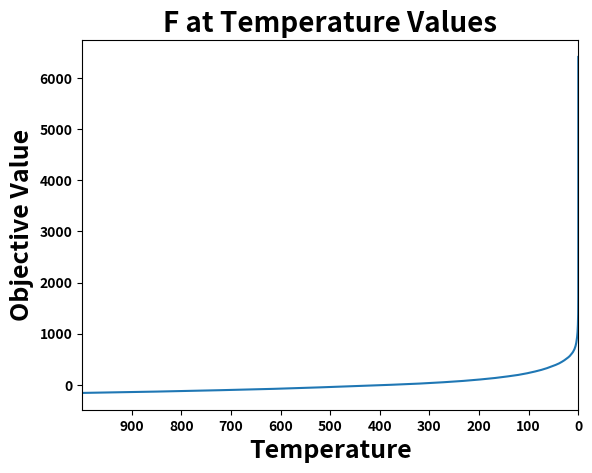

The matplotlib source for this figure:
# -*- coding: utf-8 -*-
"""
Created on Sun Jul 19 14:01:22 2020

@author: Priscilla
"""


# -*- coding: utf-8 -*-
"""
Created on Sat Jul 18 16:57:12 2020

@author: Priscilla
"""


# -*- coding: utf-8 -*-
"""
Created on Tue Jun 30 10:36:41 2020

@author: Priscilla
"""
import numpy as np
import matplotlib.pyplot as plt
import random as rd
import datetime
import math

x = 2  # initial x
print("initial x is: %0.3f" % x) 

T0 = 1000  # the temperature (temp.)
temp_for_plot = T0 # for plotting purposes
M = 300  # how many times you will decrease the temp.
N = 15  # how many times you want to search your neighborhood
alpha = 0.85  # by how much do you want to decrease the temp.
                # when you increase m by 1 (m small)
k = 0.1 
f_bias = -180
dim = 500

F_possible1 = 0
F_possible2 = 1
F_current1 = 0
F_current2 = 1

pi = math.acos(-1.0)

griewank = [3.84659435985590650000	,	4.32362205743831400000	,	-2.82162936954134660000	,	0.64653817598325247000	,	4.33820186507238860000	,	2.44086997163238270000	,	-3.45931024094417690000	,	2.33705875868148190000	,	3.97998055845581790000	,	4.29001432377431870000	,	2.37393205013967900000	,	3.22497677779046480000	,	-0.02357444132856745300	,	4.62738596973685290000	,	4.61343548806945060000	,	0.99472289660911883000	,	1.61013771594735380000	,	-4.72534651890507180000	,	-2.69746520854975190000	,	1.03554783612756030000	,	-3.20479347565686280000	,	3.80570384213743300000	,	-2.67825376696940950000	,	-3.22904694383140530000	,	4.41155071547800230000	,	0.71588795412156880000	,	-4.42193783023913410000	,	1.49159450028917990000	,	0.73886515440924061000	,	2.17939203431947700000	,	-3.27775808051280390000	,	2.78361458030800430000	,	3.59618722428571940000	,	-4.71920145963546120000	,	0.51737211903540103000	,	-3.60436016313426500000	,	-3.20398391316968570000	,	0.46834593997223894000	,	-2.03018571769825940000	,	-0.39847622798595861000	,	-3.77110777709327880000	,	4.96803420032206410000	,	4.32145012226136770000	,	3.35468721097956820000	,	-4.86572422704170030000	,	4.83206725560307860000	,	0.21250489640939652000	,	-4.27497782384513860000	,	3.68403046219052220000	,	4.78742874105958190000	,	-4.08430713301539240000	,	3.42023681137689910000	,	-2.35468324182235960000	,	1.24216769847776120000	,	0.48673780445719039000	,	-2.25401845871946890000	,	-3.34869931635213280000	,	2.67696967257104030000	,	-0.52956976681378798000	,	-3.83108806452909570000	,	3.02184177001129580000	,	-3.09146211527791870000	,	4.19477292777768970000	,	-1.34881226134492490000	,	3.46887851258654760000	,	3.06580510670824320000	,	0.26927432711349120000	,	-1.12314391029412340000	,	2.34127028872317490000	,	0.28629115533644356000	,	2.42005490213420060000	,	3.49876055752973160000	,	1.38995774976960900000	,	0.11681844620488135000	,	-4.67812330654757160000	,	-2.17060403488057660000	,	4.15902718307393830000	,	3.48530827699488020000	,	3.24522547271993390000	,	-4.37165924178428260000	,	4.69947407052000980000	,	3.86886805426119730000	,	2.64071860684072310000	,	1.85826681439607370000	,	4.70938100649540740000	,	-0.13341202353625903000	,	-4.24859539535957340000	,	-0.45585467139328095000	,	1.14761344547568990000	,	1.14068904332716240000	,	4.21912724335195580000	,	0.75180418620409384000	,	-0.37611153830536903000	,	-1.27392864603717990000	,	-0.45903032937348964000	,	-2.23822070531123000000	,	-4.85371159484915720000	,	4.58196911633225310000	,	1.17987248535943580000	,	2.25731722185323580000	,
-0.74687226990934441000	,	-4.32996373387903160000	,	-2.96893944676675850000	,	-0.93821254682555910000	,	-3.76538979628983660000	,	-1.71287739867569040000	,	-1.51746149243441850000	,	-4.93855084648486730000	,	0.32859060545807850000	,	0.35387435981415560000	,	1.53559437199688630000	,	2.60413811032178530000	,	3.42795223773113200000	,	2.22916381687181180000	,	-3.71913189028108440000	,	-0.22131587997362878000	,	4.38097087844250050000	,	-0.56322569059145433000	,	-2.55842175460648800000	,	-3.82576797137672790000	,	-1.94916916321552150000	,	-0.74888196870716150000	,	-2.84791686245635440000	,	0.38554863319186783000	,	-3.78648333457011520000	,	-0.90420601682842250000	,	1.28684102391585590000	,	3.71425952445820510000	,	0.47305470527811888000	,	-4.56220127266064870000	,	-4.21045147614207590000	,	-1.17246189280217910000	,	3.70743639115060650000	,	-1.77569501263565940000	,	2.71998368251837160000	,	1.31043779631161430000	,	2.94006004474756820000	,	4.60748301682731310000	,	-4.78040111702889090000	,	-3.88054742242878080000	,	-3.16423797581683490000	,	4.25616461387242670000	,	1.68222267359678310000	,	-0.13810535504022869000	,	3.36761600846266520000	,	-0.55093220488030781000	,	-0.02204628160280908100	,	-0.02655998260656655700	,	-1.69475374274010490000	,	3.72195059427849270000	,	2.22329543699955150000	,	3.90542964189744170000	,	-2.05518762543488980000	,	-0.48407041617786106000	,	0.87681728419933691000	,	-3.51409861019323920000	,	2.89971771960807520000	,	3.95767066130325060000	,	-4.89211058279228970000	,	-1.07864127649285460000	,	0.48440541941322302000	,	-1.67248405360006510000	,	-3.17537268258418410000	,	-2.30943139579173360000	,	1.18631620979269140000	,	-3.64351633360777250000	,	0.06025187690761946200	,	-4.56830093364986120000	,	2.34381005248501050000	,	-1.82865540072475690000	,	-1.00758043824160560000	,	-1.60036918152803320000	,	2.16578693023990710000	,	0.91980784262414517000	,	3.48612670091810980000	,	-4.78607068680704370000	,	1.27625784200531460000	,	3.51605118895363770000	,	1.62042986335280760000	,	4.69734019764048760000	,	4.25837088518724730000	,	1.95177257879044670000	,	-2.42143981614357130000	,	-0.00750108561007412080	,	-3.90520528356937510000	,	-0.33199366381132212000	,	3.87190546230943160000	,	1.66043988850848300000	,	3.81326123805721910000	,	4.89439319155589380000	,	3.52166329499369720000	,	-0.45727792938793588000	,	-3.16292174575285360000	,	-0.42268982793566323000	,	-1.58827898773343800000	,	3.59818657549848450000	,	1.64418838827934090000	,	4.51803427839436540000	,	4.61474947355094400000	,	2.20988508015913610000	,
-2.57100316818393710000	,	2.31496349285293060000	,	-2.49207945467588620000	,	2.17648971322415010000	,	-1.64492420692119800000	,	-4.67714933619784290000	,	-3.29956980295154080000	,	-2.22847982100926160000	,	-4.08906437158794670000	,	2.54297744986986450000	,	2.58942130003474790000	,	3.82610841866989840000	,	1.71198754741557750000	,	0.04742946930741709400	,	-1.63773207577869420000	,	-4.28129265309231320000	,	0.96227004853813636000	,	3.21840858439873050000	,	4.63582554032944930000	,	-3.39642515770465000000	,	1.89598974536023410000	,	0.39358005338605651000	,	-2.58470820925039390000	,	2.49670609988593740000	,	-2.95196042093257340000	,	-2.04348332823653140000	,	1.14619111412126350000	,	-0.82386354631573688000	,	-1.44133030415175560000	,	3.19420810471803480000	,	3.66533495688334730000	,	0.43536656872110502000	,	2.76679223172648040000	,	0.79880766583938634000	,	-3.22982798521234790000	,	-2.80992376343860520000	,	-0.56208411944273262000	,	4.03176276816847330000	,	1.94137650026374690000	,	-1.73053797428780600000	,	3.84449293042062300000	,	1.02068808592065350000	,	3.62301871361504620000	,	-1.63468027331510780000	,	2.54459609679157060000	,	-2.01882006256177160000	,	-3.97577107241811720000	,	2.93656480559825360000	,	-0.10277800310991214000	,	-3.22215355542912140000	,	0.55881447589876654000	,	-3.33129817323933340000	,	2.80120908727222600000	,	1.05322393149736020000	,	-2.27571380486834010000	,	-3.97360835742390780000	,	0.51143755251028900000	,	4.99318151917456280000	,	1.36343786525209690000	,	0.91355587117620729000	,	4.86149637945286630000	,	1.63848845594704430000	,	-3.01003826250214600000	,	-4.27265858591698320000	,	-4.27507691848955230000	,	-2.92628348322306440000	,	-0.80800426001205938000	,	0.23936558708710720000	,	2.17759630565334740000	,	3.42434796997301480000	,	1.72854677628255350000	,	-4.49566518846878080000	,	-2.11022042980450570000	,	-4.03002054646941500000	,	-1.99784576434443690000	,	1.54848478280930380000	,	-1.27619147404443560000	,	1.25506287683774160000	,	3.58541212795461740000	,	4.45625498033470540000	,	1.12731106916754790000	,	1.41322928604926190000	,	0.54175586406694709000	,	-2.77323347897030810000	,	-1.02957479610847000000	,	1.58566838962480450000	,	2.10954915707857180000	,	2.98041416079261800000	,	-4.67184750563062410000	,	0.13630176621454559000	,	-1.23846972480408010000	,	3.18736795964296780000	,	-0.84624884974890691000	,	-3.62608305187763860000	,	1.33196927580771000000	,	3.17125467719547770000	,	-0.38034211835480036000	,	0.04785613992957493700	,	-4.21707947552753290000	,	1.58427686329916110000	,
4.80737575425865420000	,	4.05904342482433830000	,	-3.25147144629672980000	,	-3.24452913351239710000	,	-0.84973078571786687000	,	-1.80219732193950270000	,	4.34400124493396330000	,	1.05085923170020830000	,	-1.05506182946125810000	,	2.50854415357914200000	,	4.89923941870485000000	,	-4.74147576936355450000	,	-3.01049974776724220000	,	4.74125991836961090000	,	-4.71399389737207390000	,	-1.45248128514012720000	,	-1.07537758772457750000	,	3.98770595871029880000	,	0.58257005044346588000	,	2.92569548152805400000	,	3.81127593803623730000	,	-0.95567785418438778000	,	0.27457521427282217000	,	-2.61279946211591870000	,	0.21291974050568907000	,	2.45029430002388880000	,	-3.04450175752055910000	,	-1.77060995731363580000	,	-2.55608531024024010000	,	0.32489483681645925000	,	-1.85260041717206560000	,	4.66199791029280420000	,	2.64618286871176170000	,	-1.83548023608842040000	,	-4.65031103081832240000	,	1.53117273969012670000	,	-1.16164958905454880000	,	-0.80603717973649314000	,	-2.03444730626177740000	,	2.28988544412739790000	,	-2.20227182987610700000	,	-0.68740505536672991000	,	-4.51669340284120400000	,	-1.30866211866121600000	,	2.70247003140765240000	,	-4.45713400022129490000	,	-1.11238789838970620000	,	-4.25003905241359980000	,	-3.85713615088153940000	,	2.90884087956665200000	,	4.34348591567961860000	,	2.75331061502270740000	,	-0.31442852146523492000	,	-2.75493307734147570000	,	2.05592073917892910000	,	-0.45128216178826186000	,	-4.65932659151908180000	,	-1.79378114635191380000	,	-0.14770541221403555000	,	3.39498834774340350000	,	-2.06086308476603010000	,	1.41001646755161940000	,	-0.83411764584875847000	,	-1.56412160191991310000	,	4.55847483185552700000	,	-2.44602244767784920000	,	-4.61542556461159850000	,	3.84918040360863320000	,	0.21228624444050137000	,	-0.55037006668708166000	,	-0.73048545718541558000	,	-0.02308507918480362500	,	3.33943522219268020000	,	2.74694327339450160000	,	-1.58562917510762260000	,	-2.80636578656003670000	,	4.76492065551913950000	,	-1.96536305181843930000	,	-0.45481416688355125000	,	-4.11922375006174320000	,	1.08060339765327380000	,	4.27000804398445230000	,	-2.15286870519600940000	,	3.20771078358620090000	,	0.82600491898092443000	,	3.33584032951617360000	,	-0.52445883269493532000	,	-3.97873766549337700000	,	0.74598757369066604000	,	-1.36595980221532190000	,	-0.03252877497866180100	,	-4.51407920505741430000	,	1.75418571475873720000	,	4.79320474210929780000	,	2.58806563208627250000	,	-0.89366407064644449000	,	-2.68860063230432010000	,	1.70699806153276870000	,	-2.83967643883319100000	,	-1.18905323815660240000	,
-1.76942050775907410000	,	-0.76590786357747387000	,	3.95321604956761340000	,	1.39199484510418170000	,	3.76604016209591920000	,	1.81526669282590270000	,	-0.85162551454183077000	,	1.05165841619739720000	,	-2.44500474487795750000	,	-4.30792766918707850000	,	0.39183739807403395000	,	2.12503265915304770000	,	-1.49069727824236690000	,	-4.63332703526606340000	,	2.12951785020021940000	,	-4.05818881950695240000	,	-4.62649374624328220000	,	3.28649051457579230000	,	-1.95454789308729370000	,	3.67888034406385240000	,	2.90813857581120590000	,	-2.89932760579446610000	,	-4.59859823716304560000	,	4.87634224013042680000	,	-2.14028694955242790000	,	4.49075099889420850000	,	-4.77836072192746290000	,	-4.79922684575687790000	,	-1.62250189055096470000	,	4.74230397963269820000	,	3.65758375742753650000	,	3.35620560560784750000	,	4.99291418808923200000	,	2.31775698007379920000	,	-3.79880812659146730000	,	3.78467728975569170000	,	-4.73128292216192390000	,	0.69239128627245261000	,	-2.07224688299207700000	,	0.91933526680896982000	,	3.99224308829426630000	,	4.68903352375285110000	,	-3.33978112832524990000	,	0.27749036818800032000	,	-1.54842195163986320000	,	-0.50151024790378784000	,	-0.29294125772294777000	,	-0.96264287594898690000	,	4.71124011429371410000	,	-3.63141208808733570000	,	-0.12012665255686539000	,	-3.10068064289274670000	,	3.46360676562572680000	,	1.25712408985466690000	,	3.00157932844455640000	,	3.90469508962856620000	,	-0.02464162111960810400	,	-4.56114175616960080000	,	2.82481828424858960000	,	-2.63305374295024210000	,	-0.84973375877712787000	,	-1.55914360854663500000	,	-2.40631578905714960000	,	-4.45623145054954590000	,	1.24432624968220830000	,	-2.16625151523373380000	,	4.97482098410493910000	,	3.96523848844354990000	,	-1.58554834194791190000	,	0.78111106629084759000	,	2.64369510773074360000	,	-3.52830681472316860000	,	1.25918864905537830000	,	-2.05913142300537010000	,	3.10248274685683970000	,	4.47252752552543240000	,	-0.46551199532223553000	,	-4.95210853493021210000	,	-3.88462680982658350000	,	0.27068763883927183000	,	-3.28303382655541130000	,	-0.66973359211400574000	,	0.69766146705047571000	,	-2.97253352935903600000	,	-4.00827021706578270000	,	0.57261875323986899000	,	1.10599363130143760000	,	-3.97915475786232080000	,	0.95575386452555833000	,	1.64571268066161200000	,	-2.33233190475447130000	,	0.65787557761731374000	,	4.14869790576257810000	,	1.98311751784837580000	,	-3.39687418099560380000	,	-4.06531727743649010000	,	3.64037633123729520000	,	4.16671670826021590000	,	0.62239987399209085000	,	0.79680458338724058000	,
4.85465607161786390000	,	-3.24818518393493290000	,	-3.03056258566600570000	,	-3.29382298194607070000	,	4.19946921642110030000	,	-1.44227075734864400000	,	-0.32228133904706624000	,	-1.38280879160605160000	,	1.18003665813000150000	,	2.08982492520334870000	,	0.80132026615706309000	,	0.80633466258544306000	,	0.00307398922807511350	,	-1.11783315637709050000	,	-4.64079761306663750000	,	2.74879433220023820000	,	1.63374106050712700000	,	-0.53651474549863831000	,	3.04961646810974860000	,	-3.08275311253218300000	,	0.51667172209809209000	,	0.15848721716278114000	,	-3.48327897103312440000	,	1.31640289888205150000	,	1.52543351374845850000	,	-1.14062699106074830000	,	0.56399191827147099000	,	0.24400392423976314000	,	3.77365123492515760000	,	-3.27919837348436440000	,	2.44820905797052200000	,	3.90447897915158750000	,	-1.38117761098423570000	,	-3.98781827709549490000	,	2.91285700506227310000	,	1.59895823392815920000	,	-1.68459356508921850000	,	-3.61778596660947120000	,	-0.10408241328129542000	,	-4.31335064317280280000	,	-0.54399684180154573000	,	0.03209842752161851100	,	3.05524104491514950000	,	-2.57577915932582610000	,	-4.67369686757112570000	,	4.40428437984682470000	,	0.40696520285540050000	,	-1.64601779265969080000	,	2.01078707046555570000	,	2.83645024134759180000	,	3.42296975074047790000	,	3.17414244829499740000	,	-2.13137611852103110000	,	-1.20479064529697810000	,	4.38486278490956140000	,	-4.00187768757956610000	,	-2.46801946628893900000	,	4.54030856310474640000	,	2.57744811528352800000	,	3.96772693891206170000	,	-2.31858718390829300000	,	-3.13679672637554670000	,	1.90779151516194290000	,	4.46848185470565440000	,	-0.25437135169730674000	,	-1.81719933049316570000	,	1.66649740415738010000	,	-4.28630052329695310000	,	-0.00441529703125720370	,	-1.74755674633763380000	,	0.74576961449911661000	,	-2.24004658188887260000	,	-2.26060972002153140000	,	-3.33718546236901450000	,	-1.20562674453644550000	,	1.72318795168609640000	,	-2.02048866490967650000	,	-4.32778916778853160000	,	3.45786663906361550000	,	1.03202898968927140000	,	3.84904539437676620000	,	-3.62870112285405440000	,	-0.70379964901847458000	,	1.05509477230705340000	,	4.16874315508180620000	,	4.09434242629500390000	,	-1.20926388941939860000	,	-2.13014676007619830000	,	2.71208607770815750000	,	4.10203841705761900000	,	-3.58936417836867920000	,	3.96969242443899260000	,	-2.10873615997674510000	,	2.76630830295006550000	,	3.91620309160805920000	,	0.78402253143418665000	,	3.82153159204470150000	,	2.19812607737286390000	,	-0.01144562424598305500	,	-1.96530875591109400000	,
3.98515773915216090000	,	-4.60005039972951040000	,	0.88818235608779883000	,	-4.50595026391947330000	,	0.15780023318091985000	,	-1.96951401466985660000	,	-3.98073247812799820000	,	-0.11958510280313117000	,	-4.13605268611848590000	,	4.32296262848194420000	,	-3.18739490343453640000	,	3.82685211549323870000	,	-3.98967577403261850000	,	3.94518521381044530000	,	0.88533870316355401000	,	0.50884629863123187000	,	-1.38676922414543570000	,	-4.46727241828238950000	,	-2.79823423443745560000	,	-1.13547155884719950000	,	-1.84911632996155630000	,	-2.95682196468696870000	,	-1.83823295813359520000	,	-2.53013753363909100000	,	-2.37345546977015690000	,	3.13404126613562180000	,	-3.98010550661470750000	,	3.00612139959087980000	,	0.56033188975086023000	,	-1.46206167796050760000	,	3.86193962058299430000	,	3.75738054493211320000	,	3.49133312764263160000	,	4.62243631624371080000	,	-2.58262573683140540000	,	4.50683306529388440000	,	2.96286693036199720000	,	4.04836028040844020000	,	1.08705397825055080000	,	-1.10518109334024840000	,	1.47263555258996790000	,	-0.06171022083604871300	,	-1.46549405237267030000	,	-2.66124110332092020000	,	2.20868470056230850000	,	-3.30425020893421410000	,	-1.81402517467856630000	,	-3.89449461113410060000	,	-0.39442895574239056000	,	0.10037776247961094000	,	0.70641227430308096000	,	2.65258964495612480000	,	-1.41760152236589000000	,	1.75327353946582140000	,	-3.18966507071272170000	,	4.53083650282344760000	,	3.93355719428211080000	,	0.97282324544072374000	,	3.39351616489378040000	,	-1.76003929272813850000	,	-2.10620421951535870000	,	-0.66825350074869760000	,	2.77831781114224970000	,	-1.79089213905048840000	,	2.61766320652680480000	,	-1.16744781808571170000	,	3.93199520509361730000	,	-4.00331538927800070000	,	-2.49329113595460150000	,	-2.33123113103892800000	,	2.47165205143107340000	,	2.72469425272994230000	,	2.82235510231616080000	,	-1.56351031559575660000	,	3.78344483170260300000	,	-1.13647855484157030000	,	-0.36997408177829882000	,	-3.44729541366772900000	,	-3.83759325518379100000	,	-3.17007751863121000000	,	-2.73568542879981360000	,	1.11426965151839230000	,	0.83391951247039131000	,	0.52594680587017795000	,	1.38550729686725570000	,	-0.36698034563994142000	,	-4.01480526046516490000	,	4.34371763136316600000	,	3.41873628575646120000	,	-0.12804177466191291000	,	-1.88183000994553230000	,	2.01544936031266350000	,	3.40178993990654810000	,	2.45134515745003160000	,	-3.53779937256563540000	,	2.66060463127635670000	,	-2.34503116309553010000	,	2.88832836891283760000	,	-3.84894246774772150000	,	0.65560533021079692000	,
-0.77131662401010459000	,	2.00444410134934790000	,	0.33379538854726398000	,	-1.99353044307099130000	,	1.73338171656062200000	,	-4.93667722513336660000	,	4.90405519471212340000	,	1.20737196248900340000	,	-1.45978052388940240000	,	-3.50160637730842070000	,	-2.83312071740684070000	,	2.91034475180273140000	,	-1.13286870042045300000	,	-2.31943785196782710000	,	4.38367655038179120000	,	4.42679396785423410000	,	-0.35753175178567442000	,	1.74557399922276520000	,	-4.26343195034898770000	,	-4.42567306314135770000	,	2.44729538824530660000	,	-0.35275037669267917000	,	3.25166474941469730000	,	-4.37021197545015380000	,	2.90571625282094640000	,	4.81915431064543220000	,	3.44444190196555410000	,	-0.46534934826313101000	,	-2.42970860408342040000	,	-2.68609686440377170000	,	-0.01896451358751694000	,	4.91781952974163520000	,	2.04293141591288310000	,	-2.18996777515841900000	,	-1.36370253683986810000	,	1.72201688704308080000	,	0.98924870024980827000	,	3.77435549631053390000	,	-0.07706586429967377000	,	-1.75161751343512640000	,	3.51206557343719440000	,	1.10384611327845490000	,	-4.73859944284618000000	,	2.24977152605480320000	,	3.07625257015657640000	,	3.26475035074869700000	,	-4.67209975531303720000	,	1.87555360313511250000	,	0.17442906647186973000	,	-2.37100389396134090000	,	2.01150546492871120000	,	-4.26239133619973210000	,	4.32002547738638040000	,	0.79333315641369495000	,	-1.68758805700890190000	,	3.24464515442841340000	,	4.55908931071416920000	,	-4.43838259603914050000	,	3.66099358084397150000	,	1.45432681236471680000	,	0.07846366141373906100	,	4.33490731434614850000	,	4.48093296242079480000	,	0.67512806247410051000	,	4.69331432775159390000	,	-2.24813999600512650000	,	3.98602691271000960000	,	-3.46770202901536480000	,	1.70743812412660920000	,	1.64152301872209170000	,	1.08212167457482880000	,	-0.82181801375516805000	,	3.91853250638849640000	,	-2.45562475452375310000	,	4.27564748349732150000	,	-3.35310536545913340000	,	2.81475111731203760000	,	2.06243326327339280000	,	-0.53300297020750342000	,	-0.81989437986737723000	,	-4.54895378683279450000	,	-2.32264874942070240000	,	0.30341973161919888000	,	3.52081571455443410000	,	2.70848865181028220000	,	-2.23505138426185380000	,	2.58606410947649670000	,	-3.91223289252492810000	,	0.61056178674326844000	,	2.13337761568794090000	,	2.92250980713748550000	,	-2.90761636996360150000	,	2.30129936554941490000	,	-3.05036962849974500000	,	-1.88157340253513630000	,	2.13615956284741500000	,	-2.96834395419390380000	,	0.50393493587674421000	,	-3.80588962765497120000	,	4.44140191032087730000	,
-0.63601331773936032000	,	3.34259200107199740000	,	0.63348654936994819000	,	1.24775791630626640000	,	1.79029407064996350000	,	-3.32287118966985680000	,	-1.04338794634916130000	,	-4.12536198866513710000	,	-3.64061323220630140000	,	2.57748091131722030000	,	-2.32831725257526840000	,	-2.65386971992047860000	,	-1.86176741957269520000	,	4.92033819814973410000	,	2.68439315253497670000	,	3.29986167171852250000	,	3.16970585029772070000	,	2.64623213710152870000	,	-0.67833355118178229000	,	-0.78216929394194246000	,	-3.67591955622505130000	,	-4.10193862027277500000	,	-2.56539216065547840000	,	-3.87232718276258850000	,	2.97610664013017520000	,	-3.87886027848848740000	,	2.76750783469590460000	,	1.20396472564765670000	,	-3.40845086451187920000	,	-2.08227737748189230000	,	-2.89130604025946610000	,	1.13065375817900820000	,	2.91947495091048200000	,	-1.88228233712563140000	,	2.40944540936284570000	,	-2.54488224726288960000	,	-4.49955820027013950000	,	0.89837478661349746000	,	1.75920727425598680000	,	2.45085482434336830000	,	4.65106940939364930000	,	1.82222981058302660000	,	2.24094887995254320000	,	3.83723738945806230000	,	0.98147528778399185000	,	-3.48761073355619900000	,	-2.89682880310996450000	,	-2.42795665162520490000	,	-2.97121508794893740000	,	-2.50263210869742990000	,	-3.91894274069090360000	,	-0.85361419820687257000	,	1.92320699922828630000	,	1.42091641711896610000	,	3.58675992809550160000	,	1.73220754039292050000	,	-0.76391127383140223000	,	4.98961936952608200000	,	-1.16492180166340110000	,	-2.40995171154638310000	,	-1.93453533717531820000	,	4.08590882796598900000	,	-1.50314603585484980000	,	1.44931374973153470000	,	0.77747751515529462000	,	-3.23297568571807800000	,	1.11992319486824070000	,	-0.54360506530060171000	,	0.81427046046359308000	,	4.92585428494264300000	,	3.92165644982017800000	,	-2.88898537014316760000	,	1.81079432636695260000	,	3.04667728083338220000	,	4.88581894167110240000	,	0.13406865439361582000	,	2.27650734823035790000	,	4.27904716600574990000	,	-0.17130140355733836000	,	-2.58839264457513260000	,	-4.44886811167135930000	,	-4.71336846626381780000	,	-2.21192308880495590000	,	1.93904646639668690000	,	1.57171196919547820000	,	-0.58359856095957863000	,	4.69729346713923770000	,	2.97317773570742180000	,	-2.61252549432847840000	,	-0.47153824724881233000	,	-3.25716427413321160000	,	4.78146093297197970000	,	3.98888036308384740000	,	0.72538439041467306000	,	3.88945482680645500000	,	-0.64526320917074553000	,	-0.96916487960886499000	,	4.04286504499905950000	,	0.19520104227394519000	,	-4.38280097253238130000	,
3.95669496424780930000	,	4.66563443130064570000	,	4.53604889236063970000	,	3.18569616976596310000	,	-3.80513829853029060000	,	-0.33753217657732559000	,	2.33019908288394360000	,	4.34244686813639190000	,	4.30508930484622710000	,	1.09174884624522230000	,	3.01751059922891510000	,	-4.34320684422367620000	,	3.28538741119544750000	,	0.43048896981092621000	,	3.45059457243684160000	,	-0.63931080089119430000	,	1.15298960939181150000	,	1.70983737293189540000	,	1.56054639194071140000	,	4.75874177211246160000	,	-1.33149985323795940000	,	0.50258353294325619000	,	-0.90365358542709462000	,	3.99644489433776330000	,	3.61968460002976040000	,	2.33504311451417120000	,	4.39432328335466770000	,	1.10629441111146050000	,	-3.05241581190097700000	,	-3.12343441024699020000	,	4.96364002418331830000	,	-0.75504662499627351000	,	-1.69123812020785550000	,	-4.27201595874084910000	,	-4.64792761173438510000	,	4.80884960851413720000	,	-1.91897679005681980000	,	-4.50506403424988910000	,	3.84730044923184340000	,	1.54981324235610710000	,	-1.99764539436275260000	,	-1.33673629835909140000	,	-3.10582628940593300000	,	-3.17942610033054330000	,	-2.52608087821726190000	,	2.63619709481369480000	,	4.97238138435499800000	,	2.26803219136588300000	,	-1.88569689193557540000	,	4.77793512760829130000	,	2.18598119876513230000	,	4.36484366153904090000	,	0.30774054686590535000	,	2.08806782582998270000	,	-0.98534653941628303000	,	1.92005908333492850000	,	1.83955831933411580000	,	0.22375782027418989000	,	-2.38710108654299310000	,	-1.50838289049108540000	,	-4.18091974797970240000	,	-4.90680434035693480000	,	-1.78322793740929080000	,	0.58890634963805777000	,	0.90511789833561540000	,	0.03339318143307323800	,	-1.57674485948919420000	,	3.43575847372159870000	,	2.63165125982069270000	,	0.18699754453936013000	,	1.30110542769056890000	,	3.35440544661699210000	,	-3.02792943977565090000	,	-4.62423078494003640000	,	-2.57433667268575970000	,	-4.77401308119084970000	,	-4.62311780486407290000	,	-2.22591049435687530000	,	-4.42692959155024290000	,	-1.25195993666019770000	,	0.09509676841563852200	,	-0.14159669364531347000	,	1.62331081193889130000	,	-0.32758521892717685000	,	-1.67447394147259180000	,	3.46765094178522480000	,	3.66326371644398210000	,	2.42690379454159190000	,	-0.37445821001255464000	,	-3.48245768192883660000	,	0.41999625533220453000	,	-4.36603780518486500000	,	2.41199400580263920000	,	4.71861171560845350000	,	2.33265553836121690000	,	0.90513012604644949000	,	0.46930922076412607000	,	4.90117700065666640000	,	-1.09563796224004580000	,	-4.98355304166747000000
]


 
temp = []  # to plot the temperature
obj_val = []  # to plot the obj val reached at the end of each m (small M)

begin_time = datetime.datetime.now() # start time (timing purposes) 
        
for i in range(M):  # how many times to decrease the temp.
    
    for j in range(N):  # for each m, how many neighborhood searches
        
        
        # for the decision variable x -->
        
        rand_num_x_1 = np.random.rand()  # increase or decrease x value?
        rand_num_x_2 = np.random.rand()  # by how much?
        if rand_num_x_1 >= 0.5:  # greater than 0.5, we increase
            step_size_x = k * rand_num_x_2  # make sure we make a smaller
                                            # step-size
        else:
            step_size_x = -k * rand_num_x_2  # less than 0.5, we decrease
            
        # temporary because we still need to know if we should take this
        # new solution or stay where we are and look again
        x_temporary = x + step_size_x  # add or subtract the x value
       
        
         # the possible new move with the temporary values
        # need to see if better or worse than where we currently are
        for i in range(dim):
           
            z_temporary = x_temporary - griewank[i]
            F_possible1 = F_possible1 + ((z_temporary)**2)/4000 
            F_possible2 = F_possible2 * (math.cos(z_temporary/math.sqrt(i+1)))
        F_possible2 = F_possible1 - F_possible2 + 1 + f_bias
         
           # where we are currently
        for i in range(dim):
           
            z = x - griewank[i]
            F_current1 = F_current1 + ((z)**2)/4000 
            F_current2 = F_current2 * (math.cos(z/math.sqrt(i+1)))
        F_current2 = F_current1 - F_current2 + 1 + f_bias
        
        
         # in case our possible new solution is worse, we need to figure
            # out if we should take it or not
        rand_num = np.random.rand()
        
        # if the possible solution is worse, with the help of the random
            # number above, we will let a formula decide if we take it or
            # stay where we are
        # the closer we get to the end of our search (the lower the
            # temp. value), it will be less likely to take worse solutions
            # because the random number will most likely be greater
        formula = 1/(np.exp((F_possible2 - F_current2)/T0))
        
         # do we change our current solution?
        # is the new potential solution better or worse?
        
        if F_possible2 <= F_current2:  # if the new objective value is better, then
                                                    # we take it and make
                                                    # it our new solution
            x = x_temporary
        
        elif rand_num <= formula: # if the new objective value is worse, then we need to figure
                                        # out if we should take it or not
                                # if the random number is less than the
                                # output of the formula, then we take the
                                # new solution
            x = x_temporary
        
        else: # if the random number was greater than the formula, it means
                # we did not accept the worse solution and stay at our
                # current solution
            x = x
    temp.append(T0) # append the temp. to [temp] for plotting reasons
    obj_val.append(F_current2) # append the temp. to [temp] for
                                            # plotting reasons
        
    T0 = alpha*T0  # since we are done with a certain m (M small), before
                   # going to the next m, we need to decrease the temp.

print(datetime.datetime.now() - begin_time)

print("D is: %0.3f" % dim)
print("x is: %0.3f" % x)
print("obj val is: %0.3f" % F_current2)

plt.plot(temp, obj_val)
plt.title("F at Temperature Values",fontsize=20, fontweight='bold')
plt.xlabel("Temperature",fontsize=18, fontweight='bold')
plt.ylabel("Objective Value", fontsize=18, fontweight='bold')

plt.xlim(temp_for_plot, 0)
plt.xticks(np.arange(min(temp), max(temp), 100), fontweight='bold')
plt.yticks(fontweight='bold')


